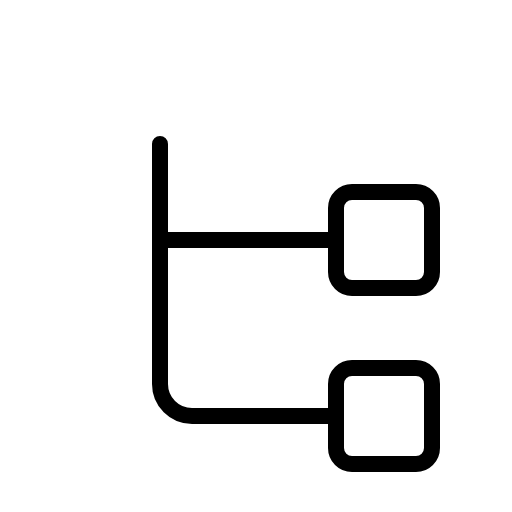
t = 0.00 s
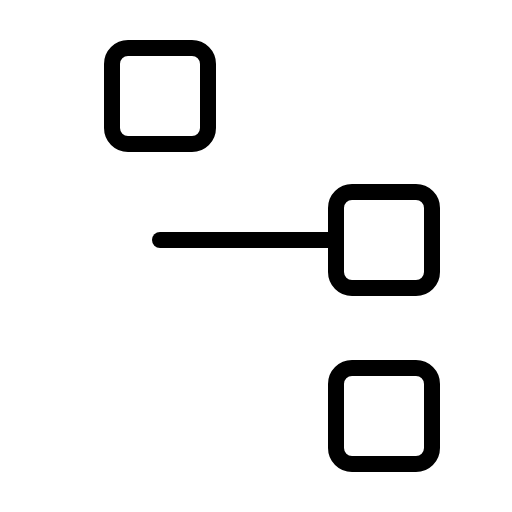
t = 1.20 s
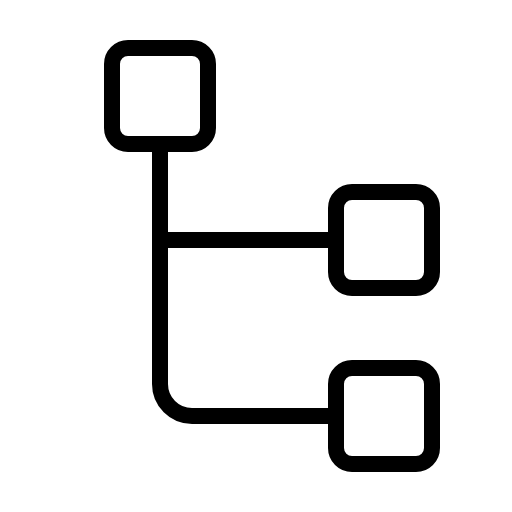
t = 1.58 s
t = 1.95 s: frame unchanged from t = 1.58 s, image omitted
t = 2.33 s: frame unchanged from t = 1.58 s, image omitted

The animated SVG that drew these frames (rendered in a browser with its animation timeline set to each time). Animation: 1 CSS @keyframes rule; one cycle of 2.70 s, repeats indefinitely.

<svg xmlns="http://www.w3.org/2000/svg" viewBox="0 0 256 256">
  <style>
    .draw-line {
      stroke-dasharray: 2000;
      stroke-dashoffset: 0;
    }
    svg:hover .draw-line {
      animation: phosphor-draw-in 1.5s ease-in-out infinite;
    }
    @keyframes phosphor-draw-in {
      0%   { stroke-dashoffset: 2000; }
      100% { stroke-dashoffset: 0; }
    }
  </style><rect width="256" height="256" fill="none"/><rect x="56" y="24" width="48" height="48" rx="8" fill="none" stroke="currentColor" stroke-linecap="round" stroke-linejoin="round" stroke-width="8" class="draw-line" pathLength="1" style="animation-delay: 0s"/><rect x="168" y="96" width="48" height="48" rx="8" fill="none" stroke="currentColor" stroke-linecap="round" stroke-linejoin="round" stroke-width="8" class="draw-line" pathLength="1" style="animation-delay: 0.3s"/><rect x="168" y="184" width="48" height="48" rx="8" fill="none" stroke="currentColor" stroke-linecap="round" stroke-linejoin="round" stroke-width="8" class="draw-line" pathLength="1" style="animation-delay: 0.6s"/><line x1="80" y1="120" x2="168" y2="120" fill="none" stroke="currentColor" stroke-linecap="round" stroke-linejoin="round" stroke-width="8" class="draw-line" pathLength="1" style="animation-delay: 0.9s"/><path d="M80,72V192a16,16,0,0,0,16,16h72" fill="none" stroke="currentColor" stroke-linecap="round" stroke-linejoin="round" stroke-width="8" class="draw-line" pathLength="1" style="animation-delay: 1.2s"/></svg>
